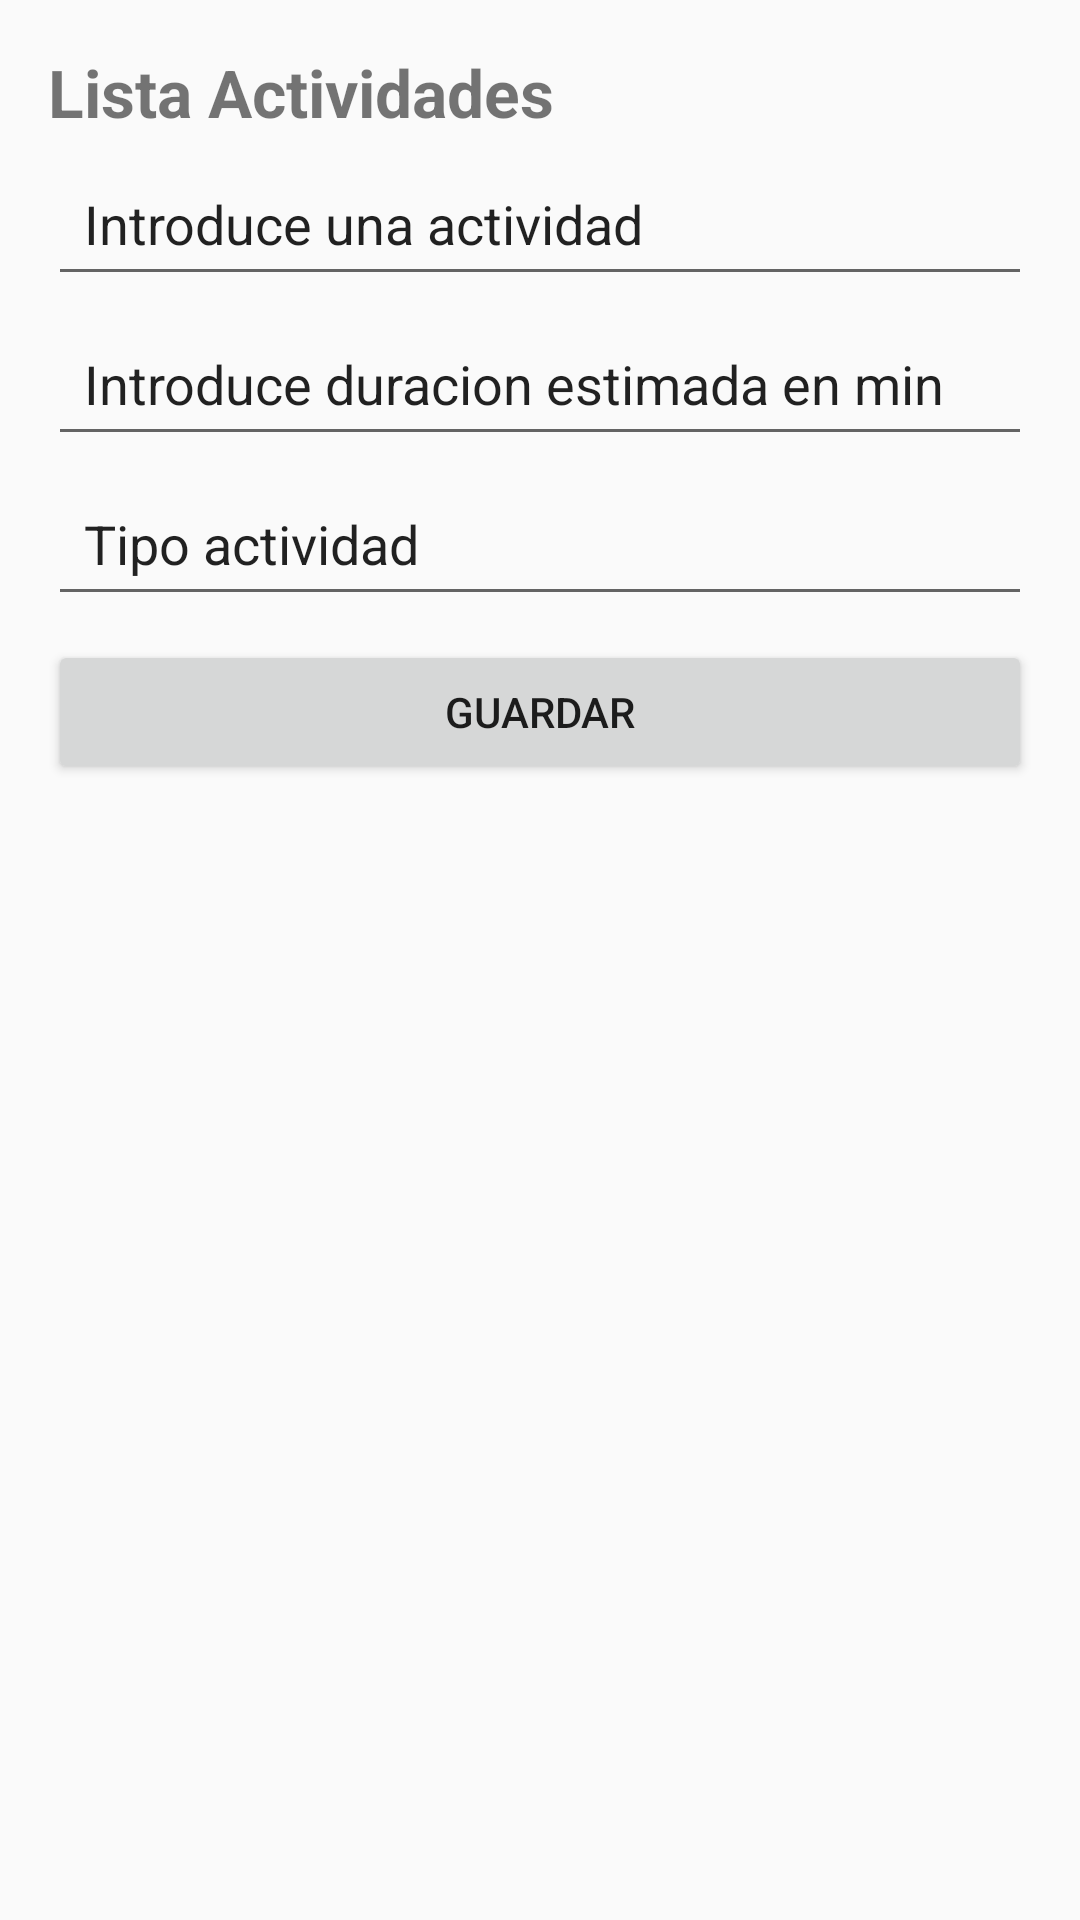

Produce the Android XML layout that renders to this screen, including the resource entries it uses.
<!-- AndroidManifest.xml: activity theme Theme.ActividadFisica -->
<!-- res/layout/activity_main.xml -->
<?xml version="1.0" encoding="utf-8"?>
<LinearLayout xmlns:android="http://schemas.android.com/apk/res/android"
    android:layout_width="match_parent"
    android:layout_height="match_parent"
    android:fitsSystemWindows="true"
    android:orientation="vertical"
    android:padding="16dp">

    <TextView
        android:id="@+id/tvTitulo"
        android:layout_width="match_parent"
        android:layout_height="wrap_content"
        android:text="Lista Actividades"
        android:textSize="22sp"
        android:textStyle="bold" />

    <EditText
        android:id="@+id/etActivity"
        android:layout_width="match_parent"
        android:layout_height="wrap_content"
        android:layout_marginTop="5dp"
        android:ems="10"
        android:inputType="text"
        android:padding="12sp"
        android:text="Introduce una actividad" />

    <EditText
        android:id="@+id/etDuration"
        android:layout_width="match_parent"
        android:layout_height="wrap_content"
        android:layout_marginTop="5dp"
        android:ems="10"
        android:inputType="text"
        android:padding="12sp"
        android:text="Introduce duracion estimada en min" />

    <EditText
        android:id="@+id/etType"
        android:layout_width="match_parent"
        android:layout_height="wrap_content"
        android:layout_marginTop="5dp"
        android:ems="10"
        android:inputType="text"
        android:padding="12sp"
        android:text="Tipo actividad" />

    <Button
        android:id="@+id/btnSave"
        android:layout_width="match_parent"
        android:layout_height="wrap_content"
        android:layout_marginTop="8dp"
        android:text="Guardar" />

    <androidx.recyclerview.widget.RecyclerView
        android:id="@+id/rvActivities"
        android:layout_width="match_parent"
        android:layout_height="0dp"
        android:layout_weight="1"
        />
</LinearLayout>
<!-- resources referenced by this layout -->
<resources>
  <style name="Theme.ActividadFisica" parent="android:Theme.Material.Light.NoActionBar" />
</resources>
